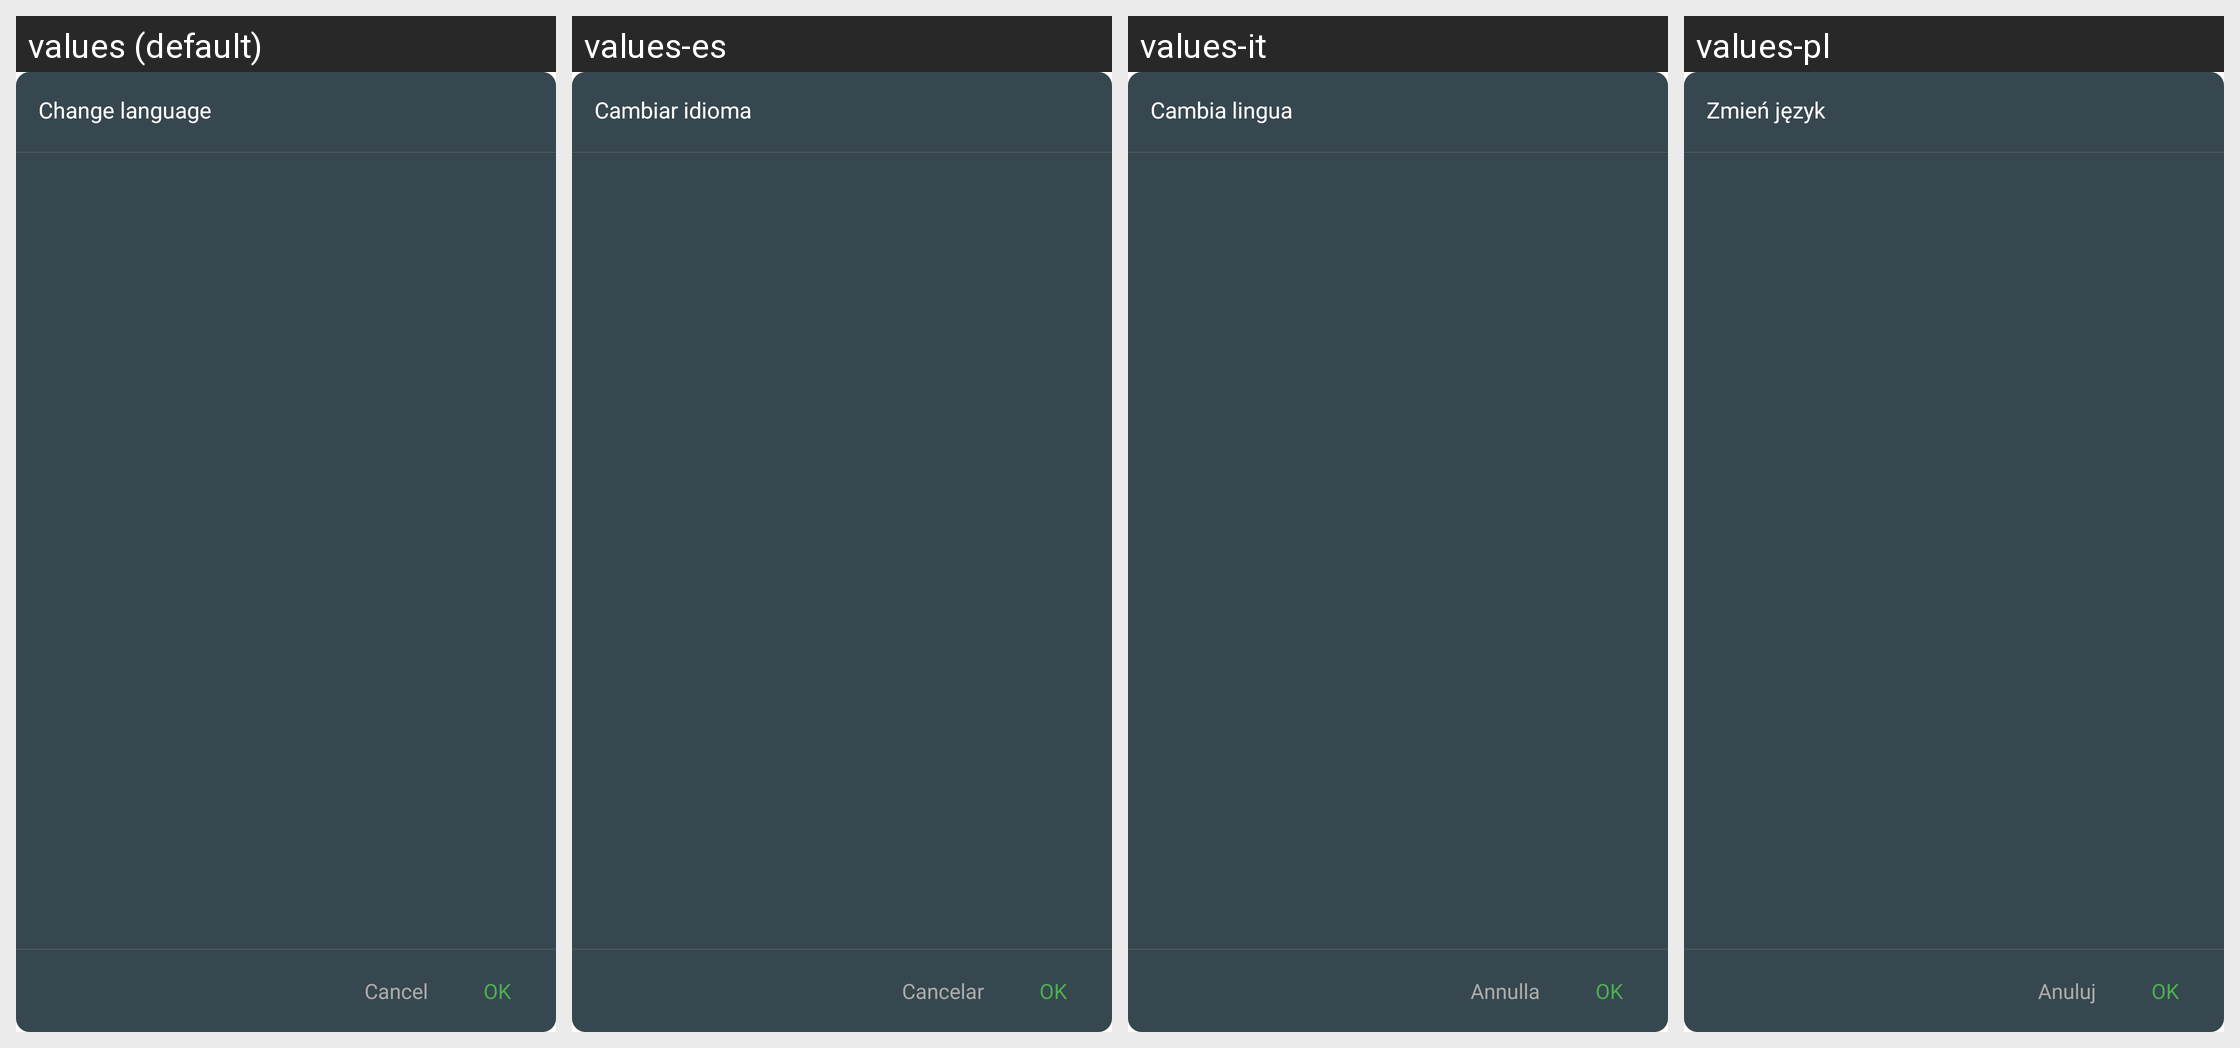

The same Android screen rendered under several of its app's locales, left to right. List the strings drawn on it with the default value and each locale's translation.
Android screen res/layout/dialog_change_language.xml rendered under 4 locales, left to right: values (default), values-es, values-it, values-pl. Device: Nexus 5 (rendered at 1080×1920; each locale shown at half size, 540×960, under a caption strip naming it); theme AppTheme.
Other locales in the repository, not shown: values-ar, values-de, values-fr, values-hi, values-ja, values-ko, values-pt, values-ru, values-th, values-tr, values-vi, values-zh, values-zh-rTW.
Strings drawn on this screen, with the default value and each locale's value (text and hints the layout hard-codes, and strings that could not be matched under every locale, appear in the picture but are not listed):

change_language
  values: Change language
  values-es: Cambiar idioma
  values-it: Cambia lingua
  values-pl: Zmień język

cancel
  values: Cancel
  values-es: Cancelar
  values-it: Annulla
  values-pl: Anuluj

ok
  values: OK
  values-es: OK  [not translated; the default value is used]
  values-it: OK  [not translated; the default value is used]
  values-pl: OK  [not translated; the default value is used]
